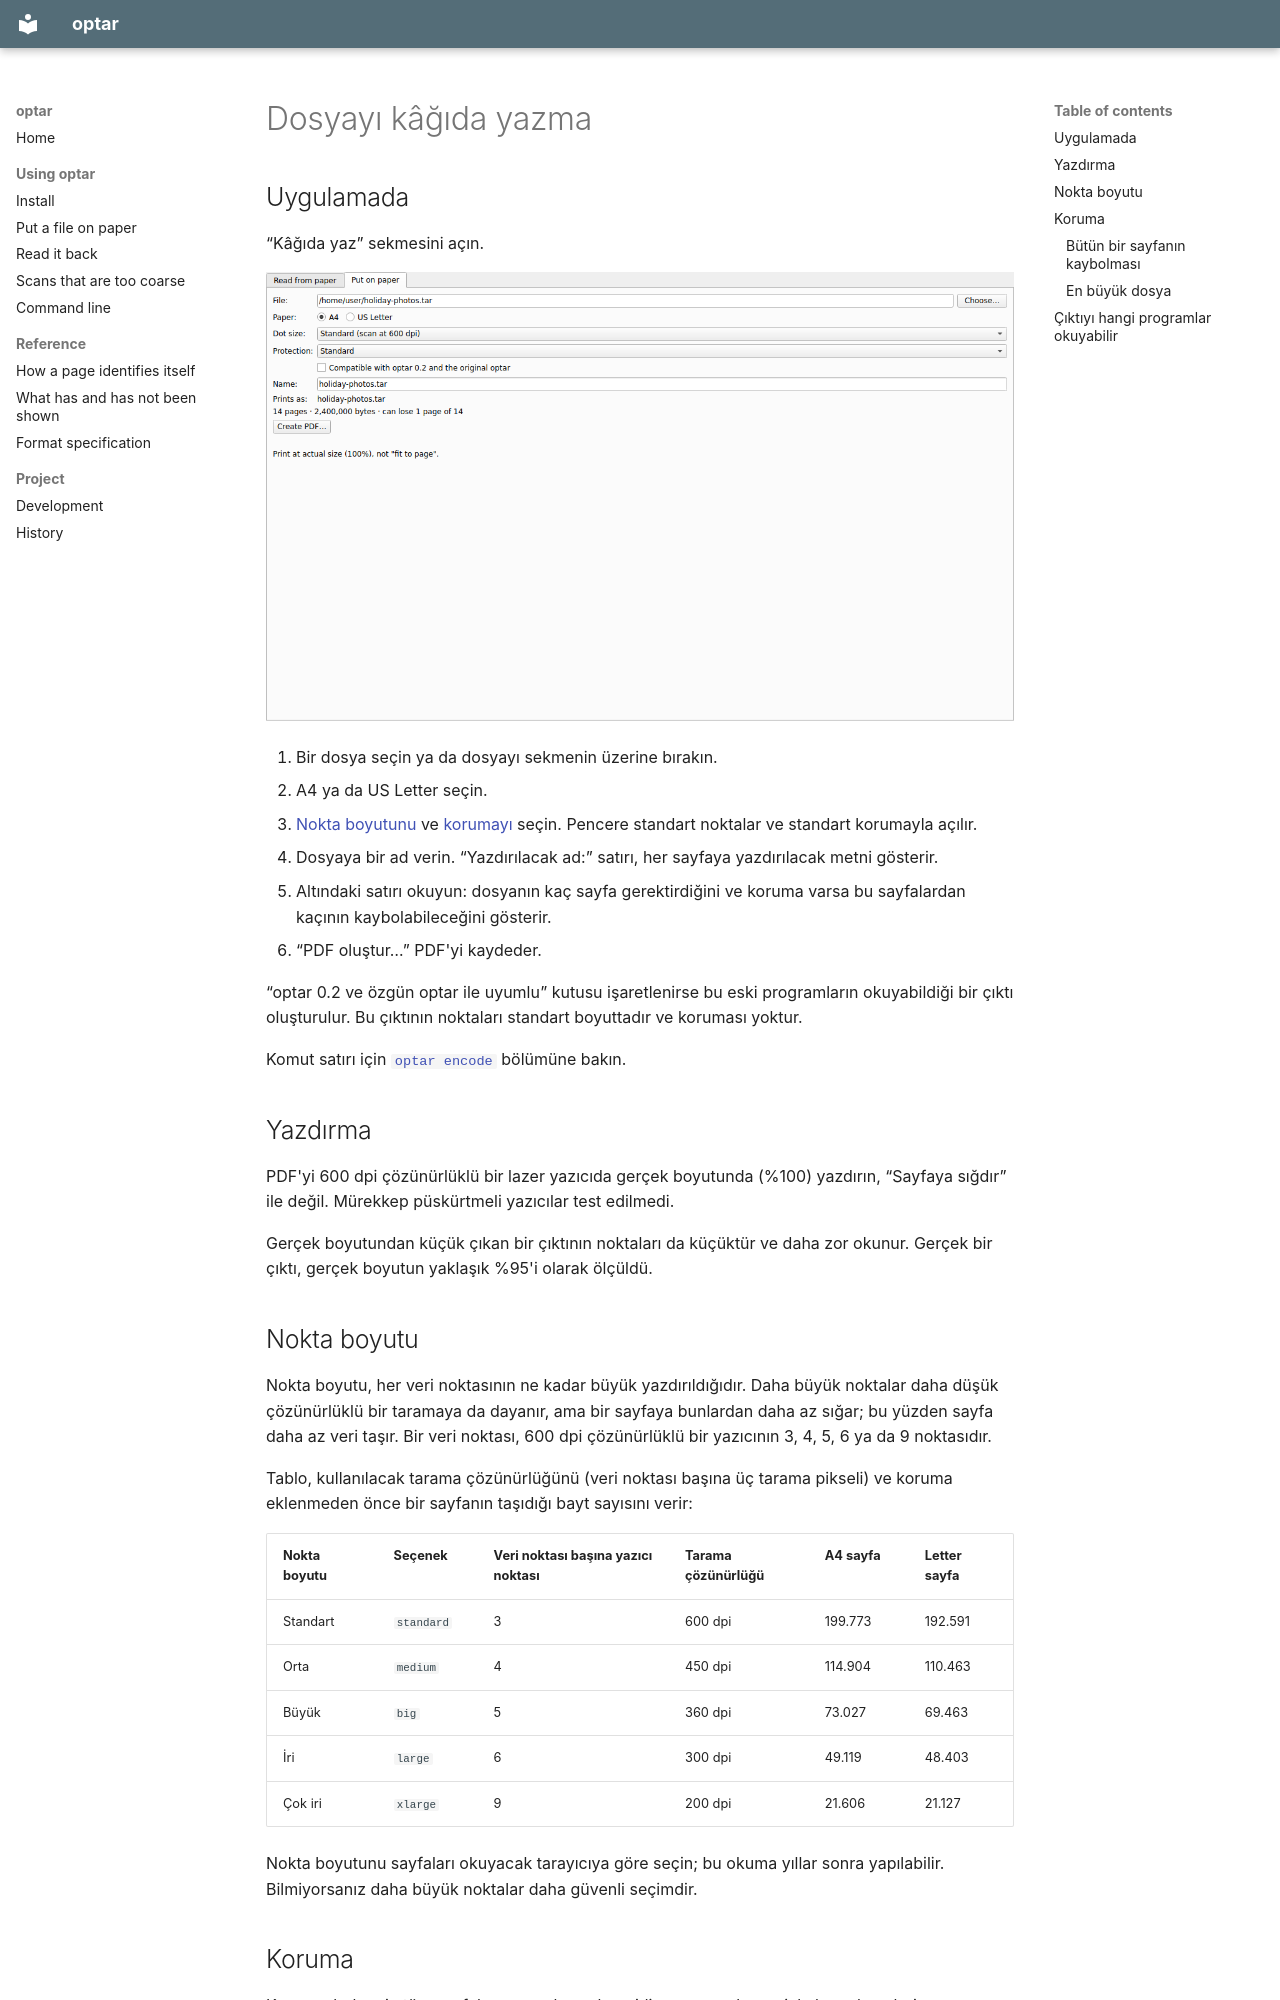

repository: mezinster/optar · page: put-on-paper.tr/index.html · generator: mkdocs

---
source_hash: bceb221e5e7d1915ae0d3656ce9713f5c5f1cdeb
---

# Dosyayı kâğıda yazma { #put-a-file-on-paper }

## Uygulamada { #in-the-application }

“Kâğıda yaz” sekmesini açın.

![Bir dosya seçilmiş “Kâğıda yaz” sekmesi](img/put-on-paper.png)

1. Bir dosya seçin ya da dosyayı sekmenin üzerine bırakın.
2. A4 ya da US Letter seçin.
3. [Nokta boyutunu](#dot-size) ve [korumayı](#protection) seçin. Pencere
   standart noktalar ve standart korumayla açılır.
4. Dosyaya bir ad verin. “Yazdırılacak ad:” satırı, her sayfaya yazdırılacak
   metni gösterir.
5. Altındaki satırı okuyun: dosyanın kaç sayfa gerektirdiğini ve koruma
   varsa bu sayfalardan kaçının kaybolabileceğini gösterir.
6. “PDF oluştur…” PDF'yi kaydeder.

“optar 0.2 ve özgün optar ile uyumlu” kutusu işaretlenirse bu eski
programların okuyabildiği bir çıktı oluşturulur. Bu çıktının noktaları
standart boyuttadır ve koruması yoktur.

Komut satırı için [`optar encode`](command-line.md#encode) bölümüne bakın.

## Yazdırma { #printing }

PDF'yi 600 dpi çözünürlüklü bir lazer yazıcıda gerçek boyutunda (%100)
yazdırın, “Sayfaya sığdır” ile değil. Mürekkep püskürtmeli yazıcılar test
edilmedi.

Gerçek boyutundan küçük çıkan bir çıktının noktaları da küçüktür ve daha zor
okunur. Gerçek bir çıktı, gerçek boyutun yaklaşık %95'i olarak ölçüldü.

## Nokta boyutu { #dot-size }

Nokta boyutu, her veri noktasının ne kadar büyük yazdırıldığıdır. Daha büyük
noktalar daha düşük çözünürlüklü bir taramaya da dayanır, ama bir sayfaya
bunlardan daha az sığar; bu yüzden sayfa daha az veri taşır. Bir veri
noktası, 600 dpi çözünürlüklü bir yazıcının 3, 4, 5, 6 ya da 9 noktasıdır.

Tablo, kullanılacak tarama çözünürlüğünü (veri noktası başına üç tarama
pikseli) ve koruma eklenmeden önce bir sayfanın taşıdığı bayt sayısını verir:

| Nokta boyutu | Seçenek | Veri noktası başına yazıcı noktası | Tarama çözünürlüğü | A4 sayfa | Letter sayfa |
|---|---|---|---|---|---|
| Standart | `standard` | 3 | 600 dpi | 199.773 | 192.591 |
| Orta | `medium` | 4 | 450 dpi | 114.904 | 110.463 |
| Büyük | `big` | 5 | 360 dpi | 73.027 | 69.463 |
| İri | `large` | 6 | 300 dpi | 49.119 | 48.403 |
| Çok iri | `xlarge` | 9 | 200 dpi | 21.606 | 21.127 |

Nokta boyutunu sayfaları okuyacak tarayıcıya göre seçin; bu okuma yıllar
sonra yapılabilir. Bilmiyorsanız daha büyük noktalar daha güvenli seçimdir.
